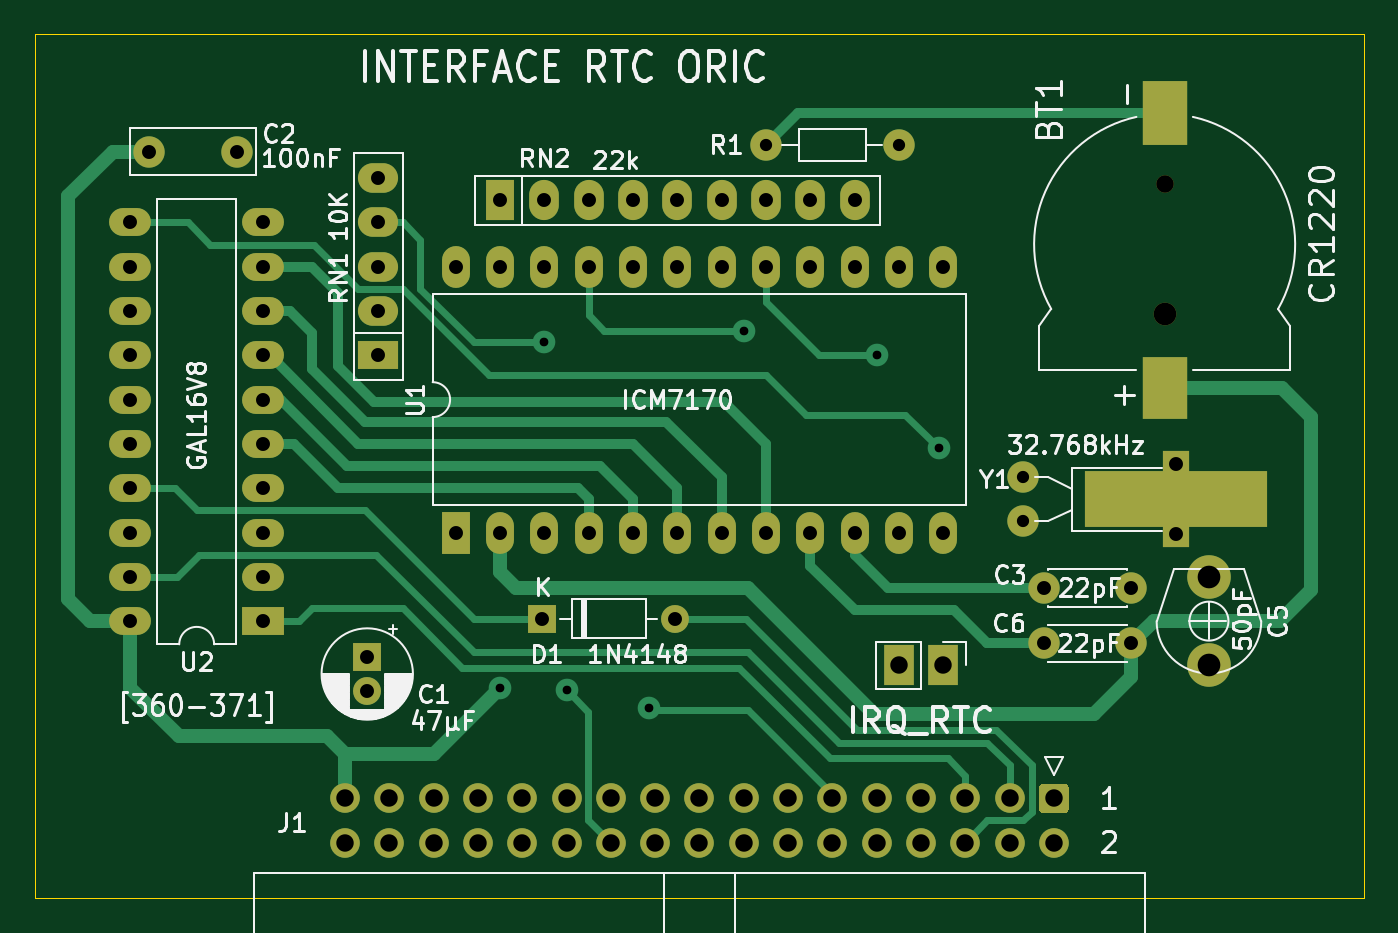
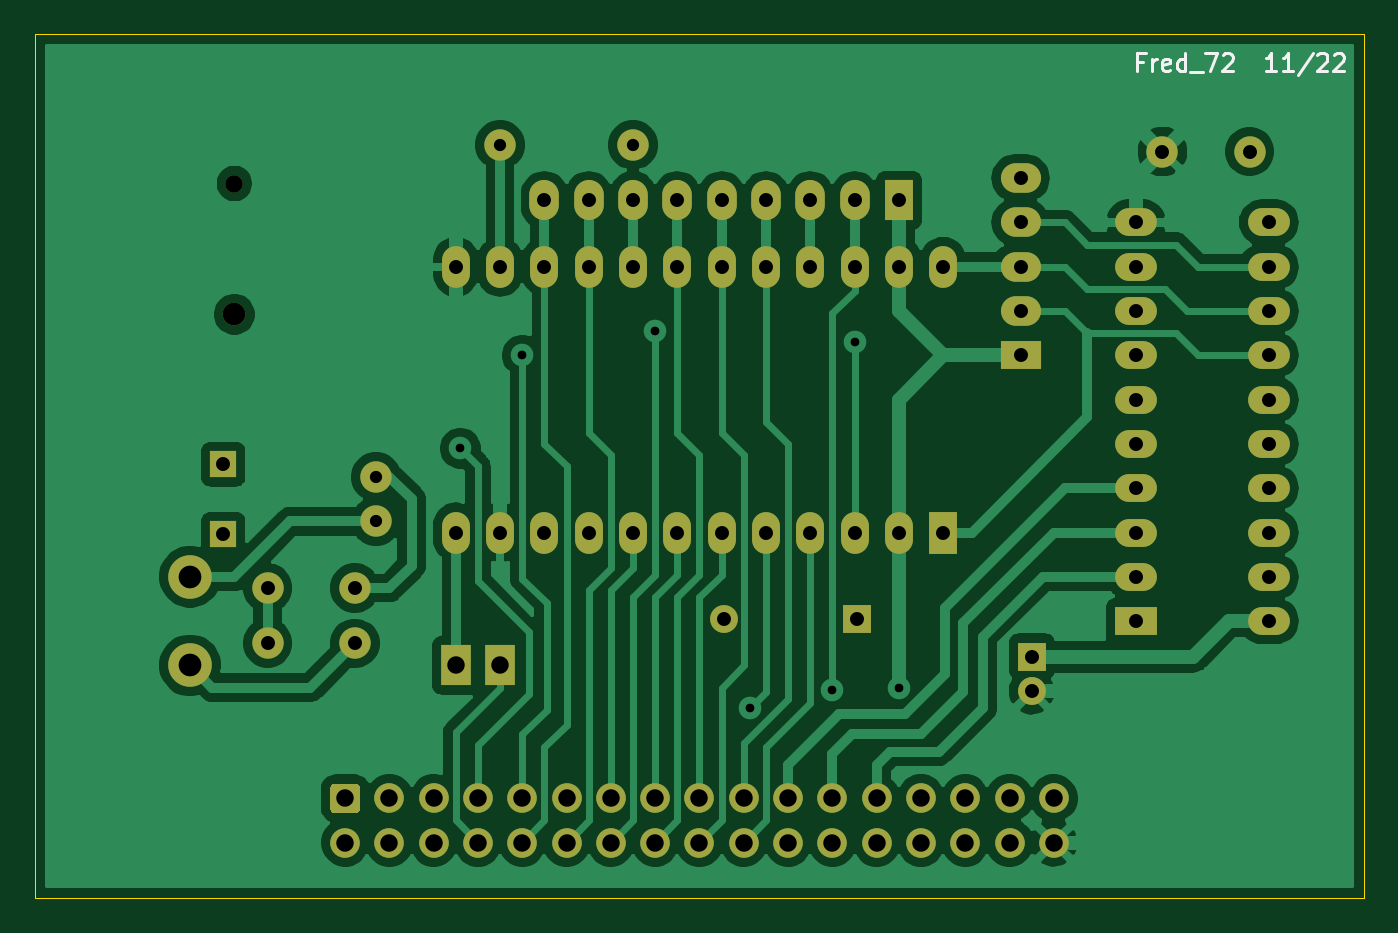
Circuit board: 9 layer files. Board 76.2 x 49.5 mm.
- bottom_copper: RTC-B_Cu.gbl (91161 bytes)
- bottom_mask: RTC-B_Mask.gbs (4406 bytes)
- bottom_silk: RTC-B_SilkS.gbo (2685 bytes)
- outline: RTC-Edge_Cuts.gm1 (649 bytes)
- top_copper: RTC-F_Cu.gtl (15519 bytes)
- top_mask: RTC-F_Mask.gts (4584 bytes)
- top_silk: RTC-F_SilkS.gto (43468 bytes)
- drill: RTC-NPTH.drl (342 bytes)
- drill: RTC-PTH.drl (1896 bytes)

=== bottom_copper: RTC-B_Cu.gbl (91161 bytes, source omitted) ===
=== bottom_mask: RTC-B_Mask.gbs ===
%TF.GenerationSoftware,KiCad,Pcbnew,(5.1.12)-1*%
%TF.CreationDate,2022-12-03T13:40:17+01:00*%
%TF.ProjectId,RTC,5254432e-6b69-4636-9164-5f7063625858,1.0*%
%TF.SameCoordinates,PX6d01460PY60e4b00*%
%TF.FileFunction,Soldermask,Bot*%
%TF.FilePolarity,Negative*%
%FSLAX46Y46*%
G04 Gerber Fmt 4.6, Leading zero omitted, Abs format (unit mm)*
G04 Created by KiCad (PCBNEW (5.1.12)-1) date 2022-12-03 13:40:17*
%MOMM*%
%LPD*%
G01*
G04 APERTURE LIST*
%ADD10O,1.600000X1.600000*%
%ADD11R,1.600000X1.600000*%
%ADD12C,2.500000*%
%ADD13C,1.300000*%
%ADD14C,1.000000*%
%ADD15O,2.400000X1.600000*%
%ADD16R,2.400000X1.600000*%
%ADD17O,1.600000X2.400000*%
%ADD18R,1.600000X2.400000*%
%ADD19R,1.500000X1.500000*%
%ADD20C,1.800000*%
%ADD21O,1.700000X2.300000*%
%ADD22R,1.600000X2.300000*%
%ADD23O,2.300000X1.700000*%
%ADD24R,2.300000X1.600000*%
%ADD25O,1.800000X1.800000*%
%ADD26R,1.700000X2.300000*%
%ADD27C,1.600000*%
%ADD28C,1.700000*%
G04 APERTURE END LIST*
D10*
%TO.C,D1*%
X36703000Y16002000D03*
D11*
X29083000Y16002000D03*
%TD*%
D12*
%TO.C,C5*%
X67310000Y13335000D03*
X67310000Y18415000D03*
%TD*%
D13*
%TO.C,BT1*%
X64770000Y33465000D03*
D14*
X64770000Y40965000D03*
%TD*%
D15*
%TO.C,U2*%
X5461000Y15875000D03*
X13081000Y38735000D03*
X5461000Y18415000D03*
X13081000Y36195000D03*
X5461000Y20955000D03*
X13081000Y33655000D03*
X5461000Y23495000D03*
X13081000Y31115000D03*
X5461000Y26035000D03*
X13081000Y28575000D03*
X5461000Y28575000D03*
X13081000Y26035000D03*
X5461000Y31115000D03*
X13081000Y23495000D03*
X5461000Y33655000D03*
X13081000Y20955000D03*
X5461000Y36195000D03*
X13081000Y18415000D03*
X5461000Y38735000D03*
D16*
X13081000Y15875000D03*
%TD*%
D17*
%TO.C,U1*%
X24130000Y36195000D03*
X52070000Y20955000D03*
X26670000Y36195000D03*
X49530000Y20955000D03*
X29210000Y36195000D03*
X46990000Y20955000D03*
X31750000Y36195000D03*
X44450000Y20955000D03*
X34290000Y36195000D03*
X41910000Y20955000D03*
X36830000Y36195000D03*
X39370000Y20955000D03*
X39370000Y36195000D03*
X36830000Y20955000D03*
X41910000Y36195000D03*
X34290000Y20955000D03*
X44450000Y36195000D03*
X31750000Y20955000D03*
X46990000Y36195000D03*
X29210000Y20955000D03*
X49530000Y36195000D03*
X26670000Y20955000D03*
X52070000Y36195000D03*
D18*
X24130000Y20955000D03*
%TD*%
D19*
%TO.C,Y1*%
X65405000Y24860000D03*
X65405000Y20860000D03*
D20*
X56655000Y24130000D03*
X56655000Y21590000D03*
%TD*%
D21*
%TO.C,RN2*%
X46990000Y40005000D03*
X44450000Y40005000D03*
X41910000Y40005000D03*
X39370000Y40005000D03*
X36830000Y40005000D03*
X34290000Y40005000D03*
X31750000Y40005000D03*
X29210000Y40005000D03*
D22*
X26670000Y40005000D03*
%TD*%
D23*
%TO.C,RN1*%
X19685000Y41275000D03*
X19685000Y38735000D03*
X19685000Y36195000D03*
X19685000Y33655000D03*
D24*
X19685000Y31115000D03*
%TD*%
D25*
%TO.C,R1*%
X49530000Y43180000D03*
D20*
X41910000Y43180000D03*
%TD*%
D26*
%TO.C,JP1*%
X49530000Y13335000D03*
X52070000Y13335000D03*
%TD*%
D20*
%TO.C,C6*%
X57865000Y14605000D03*
X62865000Y14605000D03*
%TD*%
%TO.C,C3*%
X57865000Y17780000D03*
X62865000Y17780000D03*
%TD*%
%TO.C,C2*%
X6557000Y42799000D03*
X11557000Y42799000D03*
%TD*%
D27*
%TO.C,C1*%
X19050000Y11843000D03*
D11*
X19050000Y13843000D03*
%TD*%
D28*
%TO.C,J1*%
X17780000Y3175000D03*
X20320000Y3175000D03*
X22860000Y3175000D03*
X25400000Y3175000D03*
X27940000Y3175000D03*
X30480000Y3175000D03*
X33020000Y3175000D03*
X35560000Y3175000D03*
X38100000Y3175000D03*
X40640000Y3175000D03*
X43180000Y3175000D03*
X45720000Y3175000D03*
X48260000Y3175000D03*
X50800000Y3175000D03*
X53340000Y3175000D03*
X55880000Y3175000D03*
X58420000Y3175000D03*
X17780000Y5715000D03*
X20320000Y5715000D03*
X22860000Y5715000D03*
X25400000Y5715000D03*
X27940000Y5715000D03*
X30480000Y5715000D03*
X33020000Y5715000D03*
X35560000Y5715000D03*
X38100000Y5715000D03*
X40640000Y5715000D03*
X43180000Y5715000D03*
X45720000Y5715000D03*
X48260000Y5715000D03*
X50800000Y5715000D03*
X53340000Y5715000D03*
X55880000Y5715000D03*
G36*
G01*
X57820000Y6565000D02*
X59020000Y6565000D01*
G75*
G02*
X59270000Y6315000I0J-250000D01*
G01*
X59270000Y5115000D01*
G75*
G02*
X59020000Y4865000I-250000J0D01*
G01*
X57820000Y4865000D01*
G75*
G02*
X57570000Y5115000I0J250000D01*
G01*
X57570000Y6315000D01*
G75*
G02*
X57820000Y6565000I250000J0D01*
G01*
G37*
%TD*%
M02*

=== bottom_silk: RTC-B_SilkS.gbo ===
%TF.GenerationSoftware,KiCad,Pcbnew,(5.1.12)-1*%
%TF.CreationDate,2022-12-03T13:40:17+01:00*%
%TF.ProjectId,RTC,5254432e-6b69-4636-9164-5f7063625858,1.0*%
%TF.SameCoordinates,PX6d01460PY60e4b00*%
%TF.FileFunction,Legend,Bot*%
%TF.FilePolarity,Positive*%
%FSLAX46Y46*%
G04 Gerber Fmt 4.6, Leading zero omitted, Abs format (unit mm)*
G04 Created by KiCad (PCBNEW (5.1.12)-1) date 2022-12-03 13:40:17*
%MOMM*%
%LPD*%
G01*
G04 APERTURE LIST*
%ADD10C,0.150000*%
G04 APERTURE END LIST*
D10*
X12666071Y47950429D02*
X12999404Y47950429D01*
X12999404Y47426620D02*
X12999404Y48426620D01*
X12523214Y48426620D01*
X12142261Y47426620D02*
X12142261Y48093286D01*
X12142261Y47902810D02*
X12094642Y47998048D01*
X12047023Y48045667D01*
X11951785Y48093286D01*
X11856547Y48093286D01*
X11142261Y47474239D02*
X11237500Y47426620D01*
X11427976Y47426620D01*
X11523214Y47474239D01*
X11570833Y47569477D01*
X11570833Y47950429D01*
X11523214Y48045667D01*
X11427976Y48093286D01*
X11237500Y48093286D01*
X11142261Y48045667D01*
X11094642Y47950429D01*
X11094642Y47855191D01*
X11570833Y47759953D01*
X10237500Y47426620D02*
X10237500Y48426620D01*
X10237500Y47474239D02*
X10332738Y47426620D01*
X10523214Y47426620D01*
X10618452Y47474239D01*
X10666071Y47521858D01*
X10713690Y47617096D01*
X10713690Y47902810D01*
X10666071Y47998048D01*
X10618452Y48045667D01*
X10523214Y48093286D01*
X10332738Y48093286D01*
X10237500Y48045667D01*
X9999404Y47331381D02*
X9237500Y47331381D01*
X9094642Y48426620D02*
X8427976Y48426620D01*
X8856547Y47426620D01*
X8094642Y48331381D02*
X8047023Y48379000D01*
X7951785Y48426620D01*
X7713690Y48426620D01*
X7618452Y48379000D01*
X7570833Y48331381D01*
X7523214Y48236143D01*
X7523214Y48140905D01*
X7570833Y47998048D01*
X8142261Y47426620D01*
X7523214Y47426620D01*
X5047023Y47426620D02*
X5618452Y47426620D01*
X5332738Y47426620D02*
X5332738Y48426620D01*
X5427976Y48283762D01*
X5523214Y48188524D01*
X5618452Y48140905D01*
X4094642Y47426620D02*
X4666071Y47426620D01*
X4380357Y47426620D02*
X4380357Y48426620D01*
X4475595Y48283762D01*
X4570833Y48188524D01*
X4666071Y48140905D01*
X2951785Y48474239D02*
X3808928Y47188524D01*
X2666071Y48331381D02*
X2618452Y48379000D01*
X2523214Y48426620D01*
X2285119Y48426620D01*
X2189880Y48379000D01*
X2142261Y48331381D01*
X2094642Y48236143D01*
X2094642Y48140905D01*
X2142261Y47998048D01*
X2713690Y47426620D01*
X2094642Y47426620D01*
X1713690Y48331381D02*
X1666071Y48379000D01*
X1570833Y48426620D01*
X1332738Y48426620D01*
X1237500Y48379000D01*
X1189880Y48331381D01*
X1142261Y48236143D01*
X1142261Y48140905D01*
X1189880Y47998048D01*
X1761309Y47426620D01*
X1142261Y47426620D01*
M02*

=== outline: RTC-Edge_Cuts.gm1 ===
%TF.GenerationSoftware,KiCad,Pcbnew,(5.1.12)-1*%
%TF.CreationDate,2022-12-03T13:40:17+01:00*%
%TF.ProjectId,RTC,5254432e-6b69-4636-9164-5f7063625858,1.0*%
%TF.SameCoordinates,PX6d01460PY60e4b00*%
%TF.FileFunction,Profile,NP*%
%FSLAX46Y46*%
G04 Gerber Fmt 4.6, Leading zero omitted, Abs format (unit mm)*
G04 Created by KiCad (PCBNEW (5.1.12)-1) date 2022-12-03 13:40:17*
%MOMM*%
%LPD*%
G01*
G04 APERTURE LIST*
%TA.AperFunction,Profile*%
%ADD10C,0.050000*%
%TD*%
G04 APERTURE END LIST*
D10*
X76200000Y49530000D02*
X0Y49530000D01*
X0Y0D02*
X76200000Y0D01*
X0Y49530000D02*
X0Y0D01*
X76200000Y0D02*
X76200000Y49530000D01*
M02*

=== top_copper: RTC-F_Cu.gtl (15519 bytes, source omitted) ===
=== top_mask: RTC-F_Mask.gts ===
%TF.GenerationSoftware,KiCad,Pcbnew,(5.1.12)-1*%
%TF.CreationDate,2022-12-03T13:40:17+01:00*%
%TF.ProjectId,RTC,5254432e-6b69-4636-9164-5f7063625858,1.0*%
%TF.SameCoordinates,PX6d01460PY60e4b00*%
%TF.FileFunction,Soldermask,Top*%
%TF.FilePolarity,Negative*%
%FSLAX46Y46*%
G04 Gerber Fmt 4.6, Leading zero omitted, Abs format (unit mm)*
G04 Created by KiCad (PCBNEW (5.1.12)-1) date 2022-12-03 13:40:17*
%MOMM*%
%LPD*%
G01*
G04 APERTURE LIST*
%ADD10O,1.600000X1.600000*%
%ADD11R,1.600000X1.600000*%
%ADD12C,2.500000*%
%ADD13C,1.300000*%
%ADD14R,2.600000X3.540000*%
%ADD15C,1.000000*%
%ADD16R,2.600000X3.660000*%
%ADD17O,2.400000X1.600000*%
%ADD18R,2.400000X1.600000*%
%ADD19O,1.600000X2.400000*%
%ADD20R,1.600000X2.400000*%
%ADD21R,1.500000X1.500000*%
%ADD22R,10.500000X3.200000*%
%ADD23C,1.800000*%
%ADD24O,1.700000X2.300000*%
%ADD25R,1.600000X2.300000*%
%ADD26O,2.300000X1.700000*%
%ADD27R,2.300000X1.600000*%
%ADD28O,1.800000X1.800000*%
%ADD29R,1.700000X2.300000*%
%ADD30C,1.600000*%
%ADD31C,1.700000*%
G04 APERTURE END LIST*
D10*
%TO.C,D1*%
X36703000Y16002000D03*
D11*
X29083000Y16002000D03*
%TD*%
D12*
%TO.C,C5*%
X67310000Y13335000D03*
X67310000Y18415000D03*
%TD*%
D13*
%TO.C,BT1*%
X64770000Y33465000D03*
D14*
X64770000Y29235000D03*
D15*
X64770000Y40965000D03*
D16*
X64770000Y45035000D03*
%TD*%
D17*
%TO.C,U2*%
X5461000Y15875000D03*
X13081000Y38735000D03*
X5461000Y18415000D03*
X13081000Y36195000D03*
X5461000Y20955000D03*
X13081000Y33655000D03*
X5461000Y23495000D03*
X13081000Y31115000D03*
X5461000Y26035000D03*
X13081000Y28575000D03*
X5461000Y28575000D03*
X13081000Y26035000D03*
X5461000Y31115000D03*
X13081000Y23495000D03*
X5461000Y33655000D03*
X13081000Y20955000D03*
X5461000Y36195000D03*
X13081000Y18415000D03*
X5461000Y38735000D03*
D18*
X13081000Y15875000D03*
%TD*%
D19*
%TO.C,U1*%
X24130000Y36195000D03*
X52070000Y20955000D03*
X26670000Y36195000D03*
X49530000Y20955000D03*
X29210000Y36195000D03*
X46990000Y20955000D03*
X31750000Y36195000D03*
X44450000Y20955000D03*
X34290000Y36195000D03*
X41910000Y20955000D03*
X36830000Y36195000D03*
X39370000Y20955000D03*
X39370000Y36195000D03*
X36830000Y20955000D03*
X41910000Y36195000D03*
X34290000Y20955000D03*
X44450000Y36195000D03*
X31750000Y20955000D03*
X46990000Y36195000D03*
X29210000Y20955000D03*
X49530000Y36195000D03*
X26670000Y20955000D03*
X52070000Y36195000D03*
D20*
X24130000Y20955000D03*
%TD*%
D21*
%TO.C,Y1*%
X65405000Y24860000D03*
X65405000Y20860000D03*
D22*
X65405000Y22860000D03*
D23*
X56655000Y24130000D03*
X56655000Y21590000D03*
%TD*%
D24*
%TO.C,RN2*%
X46990000Y40005000D03*
X44450000Y40005000D03*
X41910000Y40005000D03*
X39370000Y40005000D03*
X36830000Y40005000D03*
X34290000Y40005000D03*
X31750000Y40005000D03*
X29210000Y40005000D03*
D25*
X26670000Y40005000D03*
%TD*%
D26*
%TO.C,RN1*%
X19685000Y41275000D03*
X19685000Y38735000D03*
X19685000Y36195000D03*
X19685000Y33655000D03*
D27*
X19685000Y31115000D03*
%TD*%
D28*
%TO.C,R1*%
X49530000Y43180000D03*
D23*
X41910000Y43180000D03*
%TD*%
D29*
%TO.C,JP1*%
X49530000Y13335000D03*
X52070000Y13335000D03*
%TD*%
D23*
%TO.C,C6*%
X57865000Y14605000D03*
X62865000Y14605000D03*
%TD*%
%TO.C,C3*%
X57865000Y17780000D03*
X62865000Y17780000D03*
%TD*%
%TO.C,C2*%
X6557000Y42799000D03*
X11557000Y42799000D03*
%TD*%
D30*
%TO.C,C1*%
X19050000Y11843000D03*
D11*
X19050000Y13843000D03*
%TD*%
D31*
%TO.C,J1*%
X17780000Y3175000D03*
X20320000Y3175000D03*
X22860000Y3175000D03*
X25400000Y3175000D03*
X27940000Y3175000D03*
X30480000Y3175000D03*
X33020000Y3175000D03*
X35560000Y3175000D03*
X38100000Y3175000D03*
X40640000Y3175000D03*
X43180000Y3175000D03*
X45720000Y3175000D03*
X48260000Y3175000D03*
X50800000Y3175000D03*
X53340000Y3175000D03*
X55880000Y3175000D03*
X58420000Y3175000D03*
X17780000Y5715000D03*
X20320000Y5715000D03*
X22860000Y5715000D03*
X25400000Y5715000D03*
X27940000Y5715000D03*
X30480000Y5715000D03*
X33020000Y5715000D03*
X35560000Y5715000D03*
X38100000Y5715000D03*
X40640000Y5715000D03*
X43180000Y5715000D03*
X45720000Y5715000D03*
X48260000Y5715000D03*
X50800000Y5715000D03*
X53340000Y5715000D03*
X55880000Y5715000D03*
G36*
G01*
X57820000Y6565000D02*
X59020000Y6565000D01*
G75*
G02*
X59270000Y6315000I0J-250000D01*
G01*
X59270000Y5115000D01*
G75*
G02*
X59020000Y4865000I-250000J0D01*
G01*
X57820000Y4865000D01*
G75*
G02*
X57570000Y5115000I0J250000D01*
G01*
X57570000Y6315000D01*
G75*
G02*
X57820000Y6565000I250000J0D01*
G01*
G37*
%TD*%
M02*

=== top_silk: RTC-F_SilkS.gto (43468 bytes, source omitted) ===
=== drill: RTC-NPTH.drl ===
M48
; DRILL file {KiCad (5.1.12)-1} date 12/03/22 13:40:20
; FORMAT={-:-/ absolute / inch / decimal}
; #@! TF.CreationDate,2022-12-03T13:40:20+01:00
; #@! TF.GenerationSoftware,Kicad,Pcbnew,(5.1.12)-1
; #@! TF.FileFunction,NonPlated,1,2,NPTH
FMAT,2
INCH
T1C0.0394
T2C0.0512
%
G90
G05
T1
X2.55Y1.6128
T2
X2.55Y1.3175
T0
M30

=== drill: RTC-PTH.drl ===
M48
; DRILL file {KiCad (5.1.12)-1} date 12/03/22 13:40:20
; FORMAT={-:-/ absolute / inch / decimal}
; #@! TF.CreationDate,2022-12-03T13:40:20+01:00
; #@! TF.GenerationSoftware,Kicad,Pcbnew,(5.1.12)-1
; #@! TF.FileFunction,Plated,1,2,PTH
FMAT,2
INCH
T1C0.0197
T2C0.0276
T3C0.0315
T4C0.0394
T5C0.0512
%
G90
G05
T1
X1.05Y0.475
X1.15Y1.255
X1.2Y0.47
X1.385Y0.43
X1.6Y1.28
X1.9Y1.225
X2.04Y1.015
T2
X1.65Y1.7
X1.95Y1.7
X2.2305Y0.95
X2.2305Y0.85
T3
X0.215Y1.525
X0.215Y1.425
X0.215Y1.325
X0.215Y1.225
X0.215Y1.125
X0.215Y1.025
X0.215Y0.925
X0.215Y0.825
X0.215Y0.725
X0.215Y0.625
X0.2581Y1.685
X0.455Y1.685
X0.515Y1.525
X0.515Y1.425
X0.515Y1.325
X0.515Y1.225
X0.515Y1.125
X0.515Y1.025
X0.515Y0.925
X0.515Y0.825
X0.515Y0.725
X0.515Y0.625
X0.75Y0.545
X0.75Y0.4663
X0.775Y1.625
X0.775Y1.525
X0.775Y1.425
X0.775Y1.325
X0.775Y1.225
X0.95Y1.425
X0.95Y0.825
X1.05Y1.575
X1.05Y1.425
X1.05Y0.825
X1.145Y0.63
X1.15Y1.575
X1.15Y1.425
X1.15Y0.825
X1.25Y1.575
X1.25Y1.425
X1.25Y0.825
X1.35Y1.575
X1.35Y1.425
X1.35Y0.825
X1.445Y0.63
X1.45Y1.575
X1.45Y1.425
X1.45Y0.825
X1.55Y1.575
X1.55Y1.425
X1.55Y0.825
X1.65Y1.575
X1.65Y1.425
X1.65Y0.825
X1.75Y1.575
X1.75Y1.425
X1.75Y0.825
X1.85Y1.575
X1.85Y1.425
X1.85Y0.825
X1.95Y1.425
X1.95Y0.825
X2.05Y1.425
X2.05Y0.825
X2.2781Y0.7
X2.2781Y0.575
X2.475Y0.7
X2.475Y0.575
X2.575Y0.9787
X2.575Y0.8213
T4
X0.7Y0.225
X0.7Y0.125
X0.8Y0.225
X0.8Y0.125
X0.9Y0.225
X0.9Y0.125
X1.0Y0.225
X1.0Y0.125
X1.1Y0.225
X1.1Y0.125
X1.2Y0.225
X1.2Y0.125
X1.3Y0.225
X1.3Y0.125
X1.4Y0.225
X1.4Y0.125
X1.5Y0.225
X1.5Y0.125
X1.6Y0.225
X1.6Y0.125
X1.7Y0.225
X1.7Y0.125
X1.8Y0.225
X1.8Y0.125
X1.9Y0.225
X1.9Y0.125
X1.95Y0.525
X2.0Y0.225
X2.0Y0.125
X2.05Y0.525
X2.1Y0.225
X2.1Y0.125
X2.2Y0.225
X2.2Y0.125
X2.3Y0.225
X2.3Y0.125
T5
X2.65Y0.725
X2.65Y0.525
T0
M30

